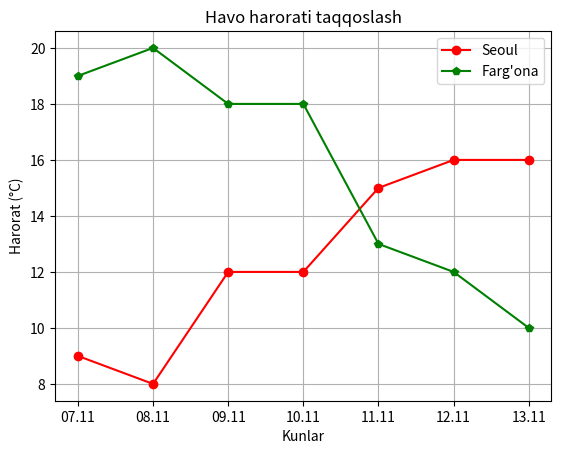

Reproduce this figure in Python.
from matplotlib import pyplot

kunlar = ["07.11", "08.11", "09.11", "10.11", "11.11", "12.11", "13.11"]
seoul = [9, 8, 12, 12, 15, 16, 16]
fargona = [19, 20, 18, 18, 13, 12, 10]

pyplot.plot(kunlar, seoul, marker="o", color="red", label="Seoul")
pyplot.plot(kunlar, fargona, marker="p", color="green", linestyle="-", label="Farg'ona")

pyplot.legend() 

pyplot.title("Havo harorati taqqoslash")
pyplot.xlabel("Kunlar")
pyplot.ylabel("Harorat (°C)")
pyplot.grid(True)

pyplot.show()
